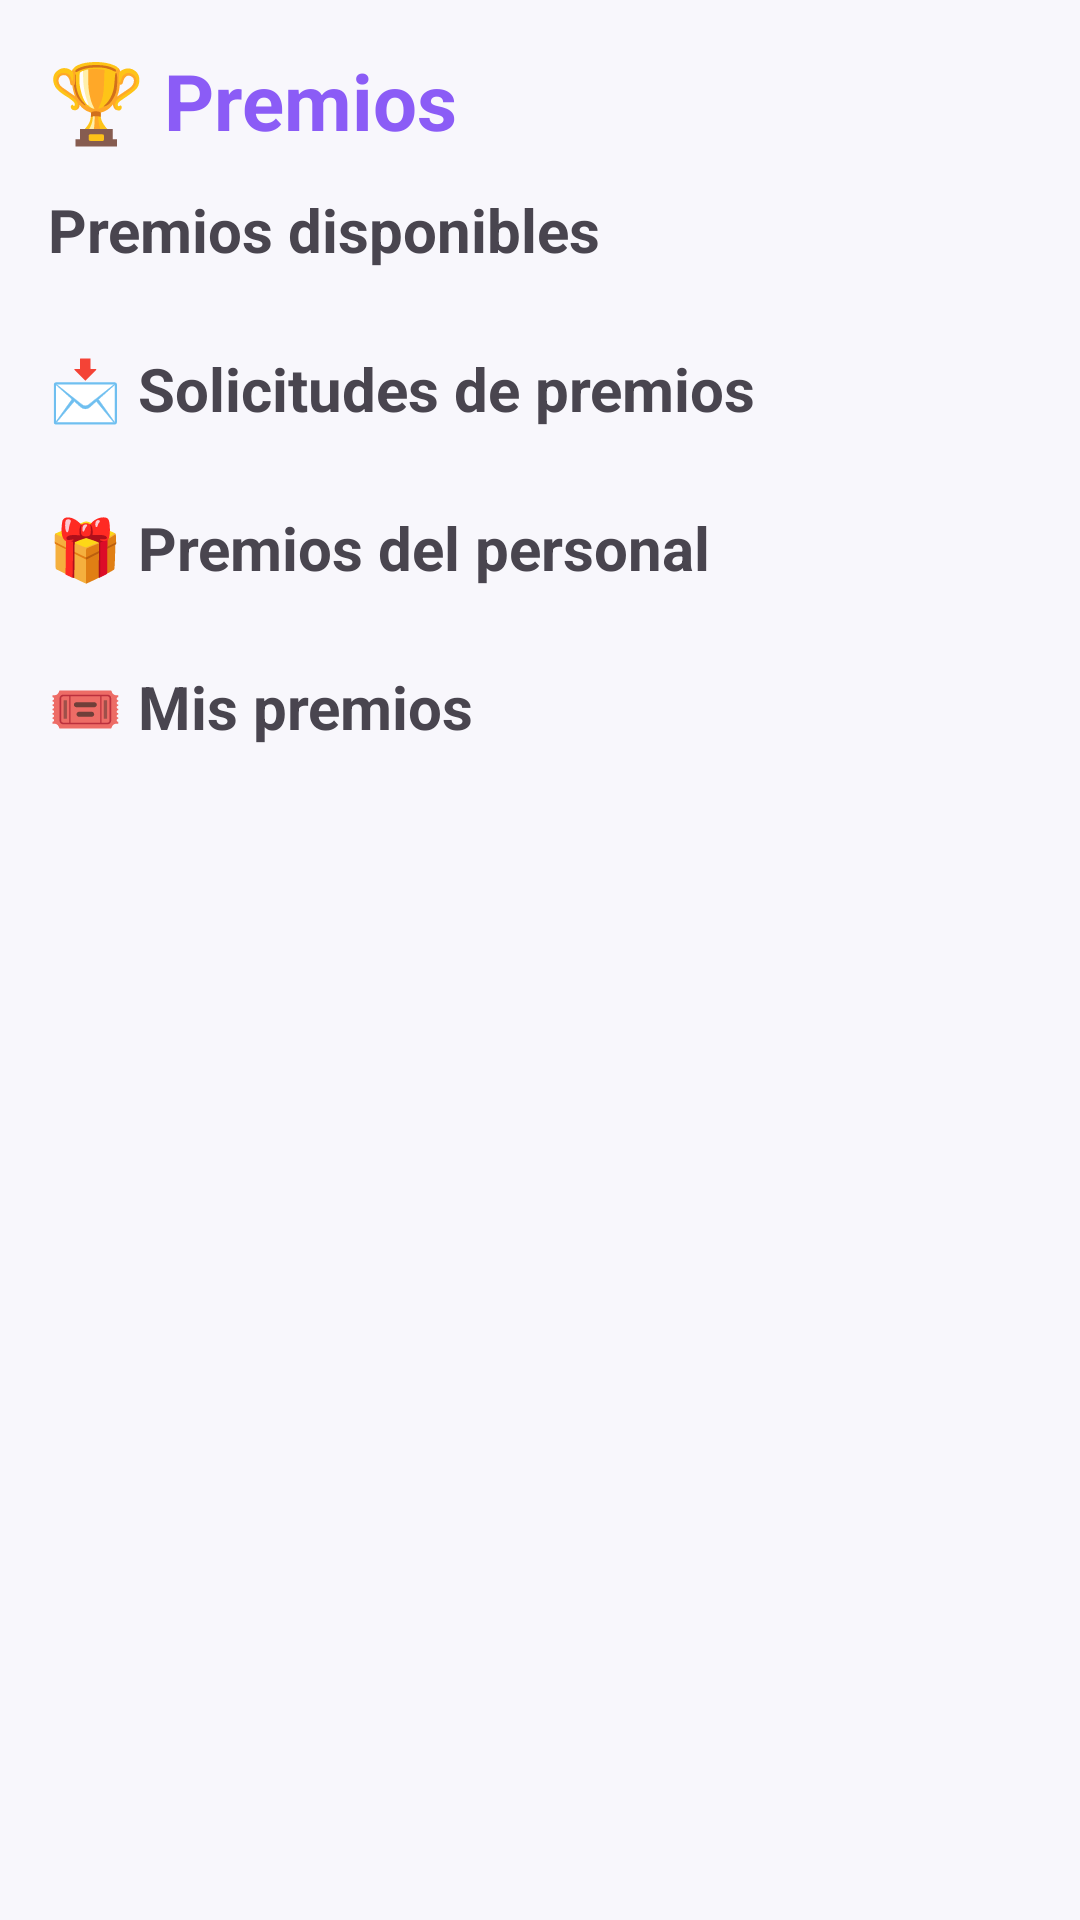

Write the Android layout XML for this screen, with the resource values it uses.
<!-- AndroidManifest.xml: application theme Theme.Quicklist -->
<!-- res/layout/activity_rewards.xml -->
<?xml version="1.0" encoding="utf-8"?>
<ScrollView
    xmlns:android="http://schemas.android.com/apk/res/android"
    android:layout_width="match_parent"
    android:layout_height="match_parent"
    android:background="@color/background">

    <LinearLayout
        android:layout_width="match_parent"
        android:layout_height="wrap_content"
        android:orientation="vertical"
        android:padding="16dp">

        <TextView
            android:layout_width="match_parent"
            android:layout_height="wrap_content"
            android:text="🏆 Premios"
            android:textColor="@color/primary"
            android:textSize="26sp"
            android:textStyle="bold"
            android:layout_marginBottom="12dp"/>

        <TextView
            android:id="@+id/availableRewardsTitle"
            android:layout_width="match_parent"
            android:layout_height="wrap_content"
            android:text="Premios disponibles"
            android:textSize="20sp"
            android:textStyle="bold"
            android:layout_marginBottom="8dp"/>

        <androidx.recyclerview.widget.RecyclerView
            android:id="@+id/rewardsRecyclerView"
            android:layout_width="match_parent"
            android:layout_height="wrap_content"
            android:nestedScrollingEnabled="false"/>

        <TextView
            android:id="@+id/pendingRequestsTitle"
            android:layout_width="match_parent"
            android:layout_height="wrap_content"
            android:text="📩 Solicitudes de premios"
            android:textSize="20sp"
            android:textStyle="bold"
            android:layout_marginTop="18dp"
            android:layout_marginBottom="8dp"/>

        <androidx.recyclerview.widget.RecyclerView
            android:id="@+id/requestsRecyclerView"
            android:layout_width="match_parent"
            android:layout_height="wrap_content"
            android:nestedScrollingEnabled="false"/>

        <TextView
            android:id="@+id/approvedRewardsTitle"
            android:layout_width="match_parent"
            android:layout_height="wrap_content"
            android:text="🎁 Premios del personal"
            android:textSize="20sp"
            android:textStyle="bold"
            android:layout_marginTop="18dp"
            android:layout_marginBottom="8dp"/>

        <androidx.recyclerview.widget.RecyclerView
            android:id="@+id/approvedRewardsRecyclerView"
            android:layout_width="match_parent"
            android:layout_height="wrap_content"
            android:nestedScrollingEnabled="false"/>

        <TextView
            android:id="@+id/myRewardsTitle"
            android:layout_width="match_parent"
            android:layout_height="wrap_content"
            android:text="🎟️ Mis premios"
            android:textSize="20sp"
            android:textStyle="bold"
            android:layout_marginTop="18dp"
            android:layout_marginBottom="8dp"/>

        <androidx.recyclerview.widget.RecyclerView
            android:id="@+id/myRewardsRecyclerView"
            android:layout_width="match_parent"
            android:layout_height="wrap_content"
            android:nestedScrollingEnabled="false"/>

    </LinearLayout>

</ScrollView>
<!-- resources referenced by this layout -->
<resources>
  <color name="background">#F8F7FC</color>
  <color name="primary">#8B5CF6</color>
  <style name="Theme.Quicklist" parent="Base.Theme.Quicklist" />
  <style name="Base.Theme.Quicklist" parent="Theme.Material3.DayNight.NoActionBar">
          
          
      </style>
</resources>
